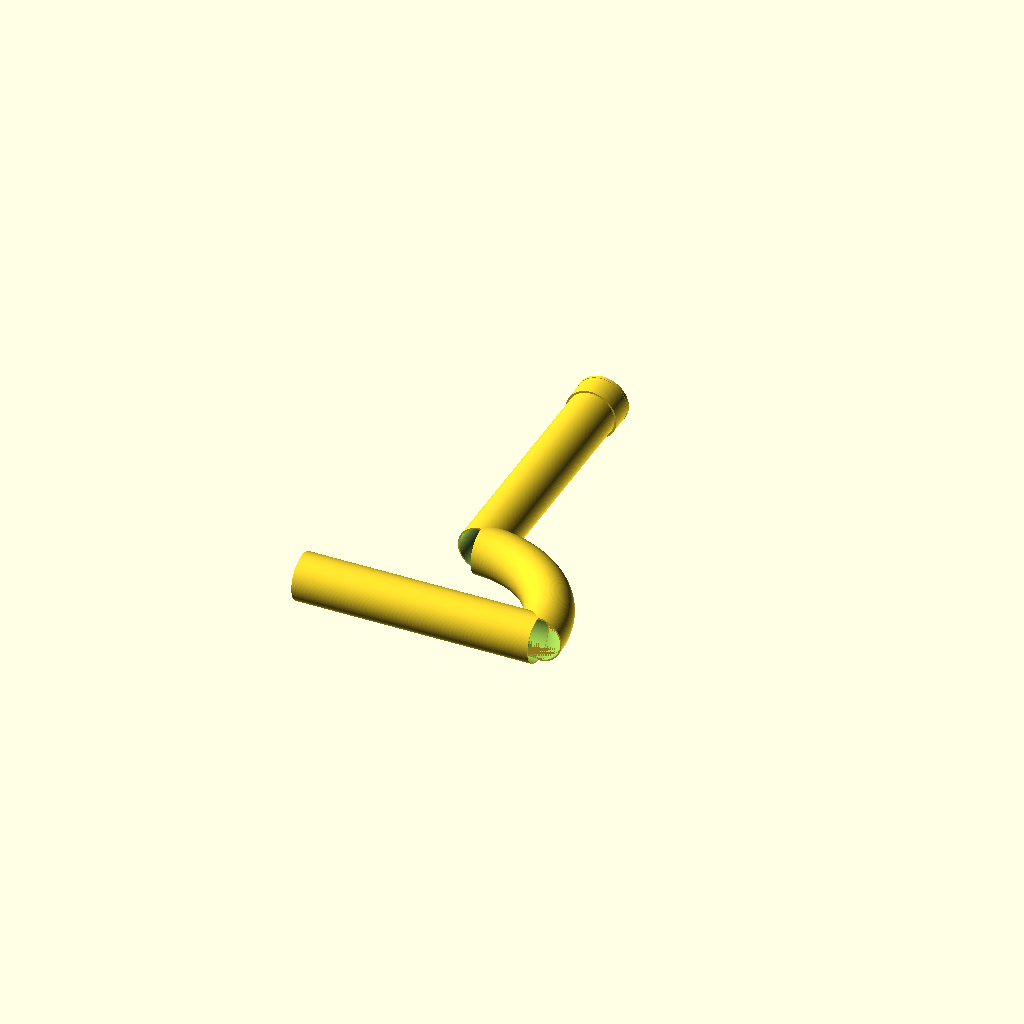
Cell 1: the model at its default parameters.
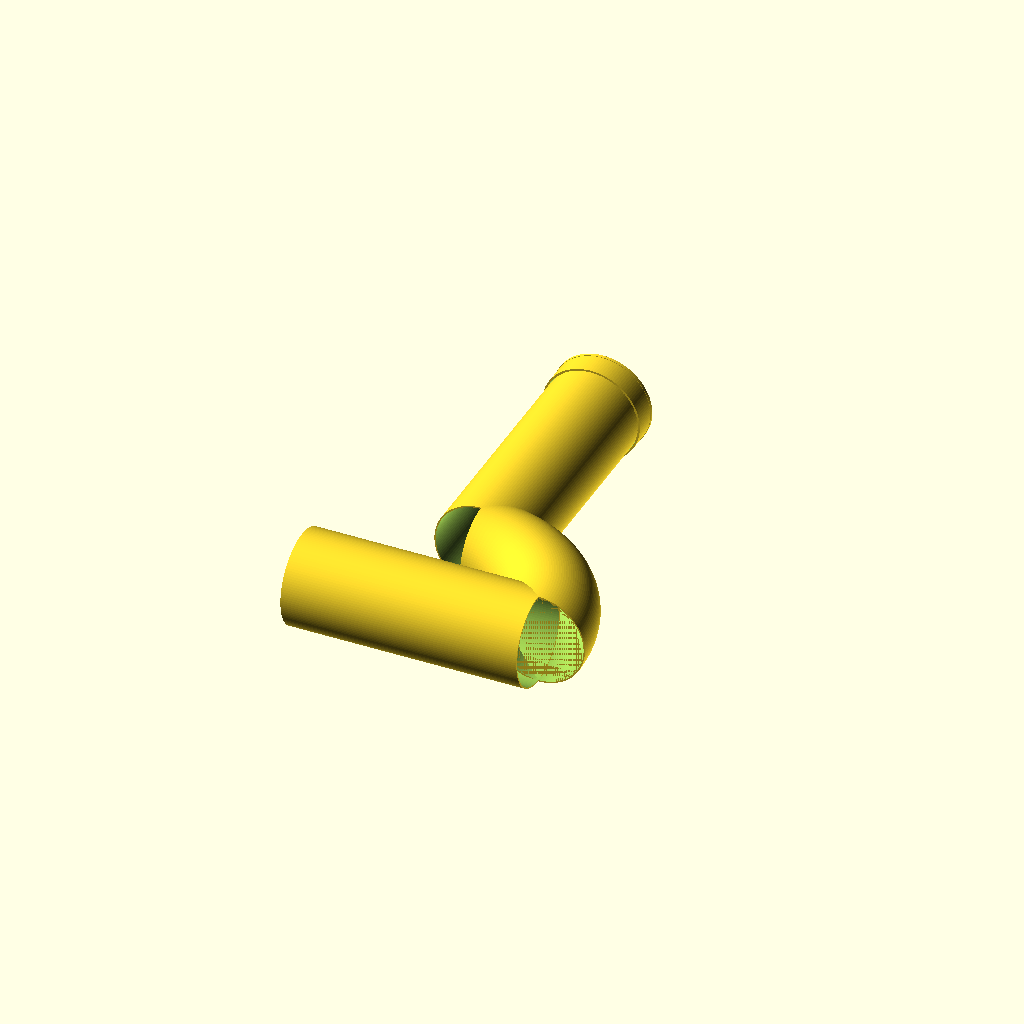
Cell 2: outer_diameter = 220 (everything else at default).
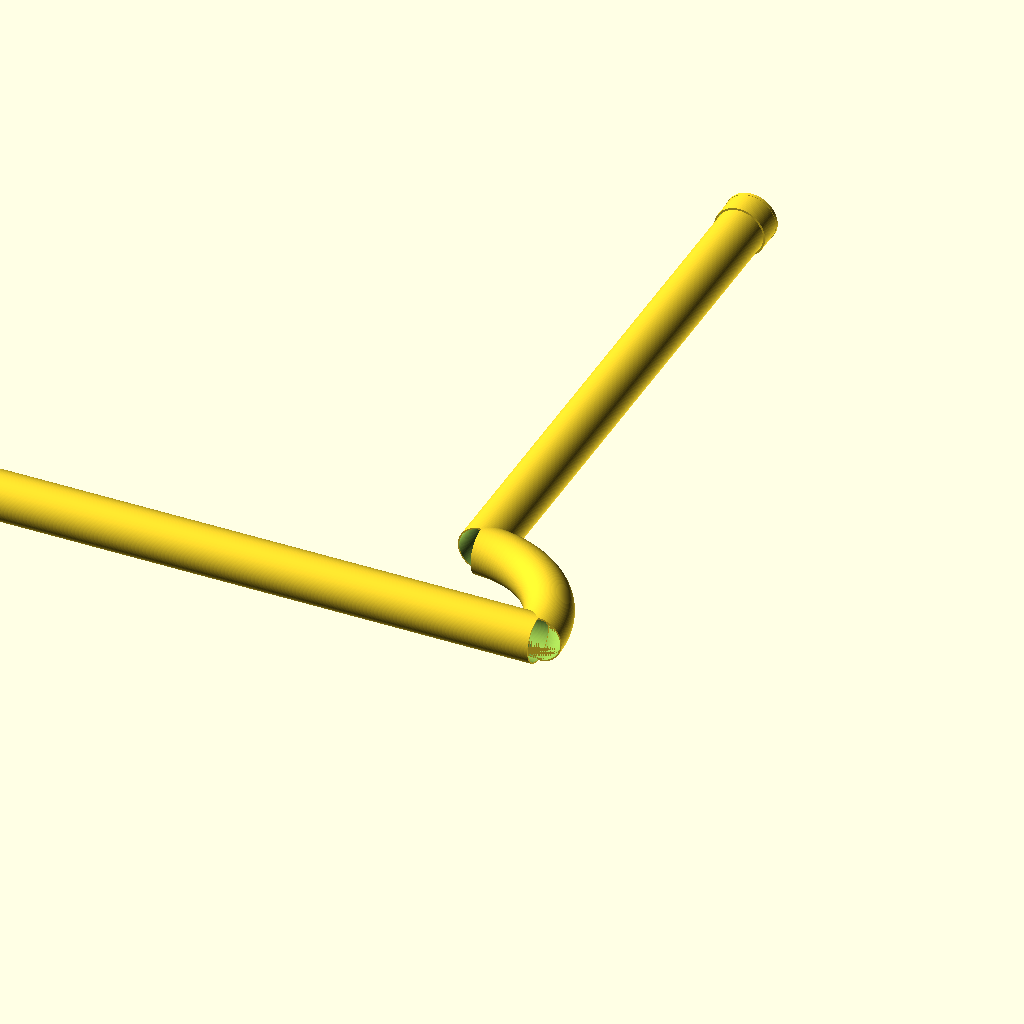
Cell 3 — length set to 3000, the other parameters unchanged.
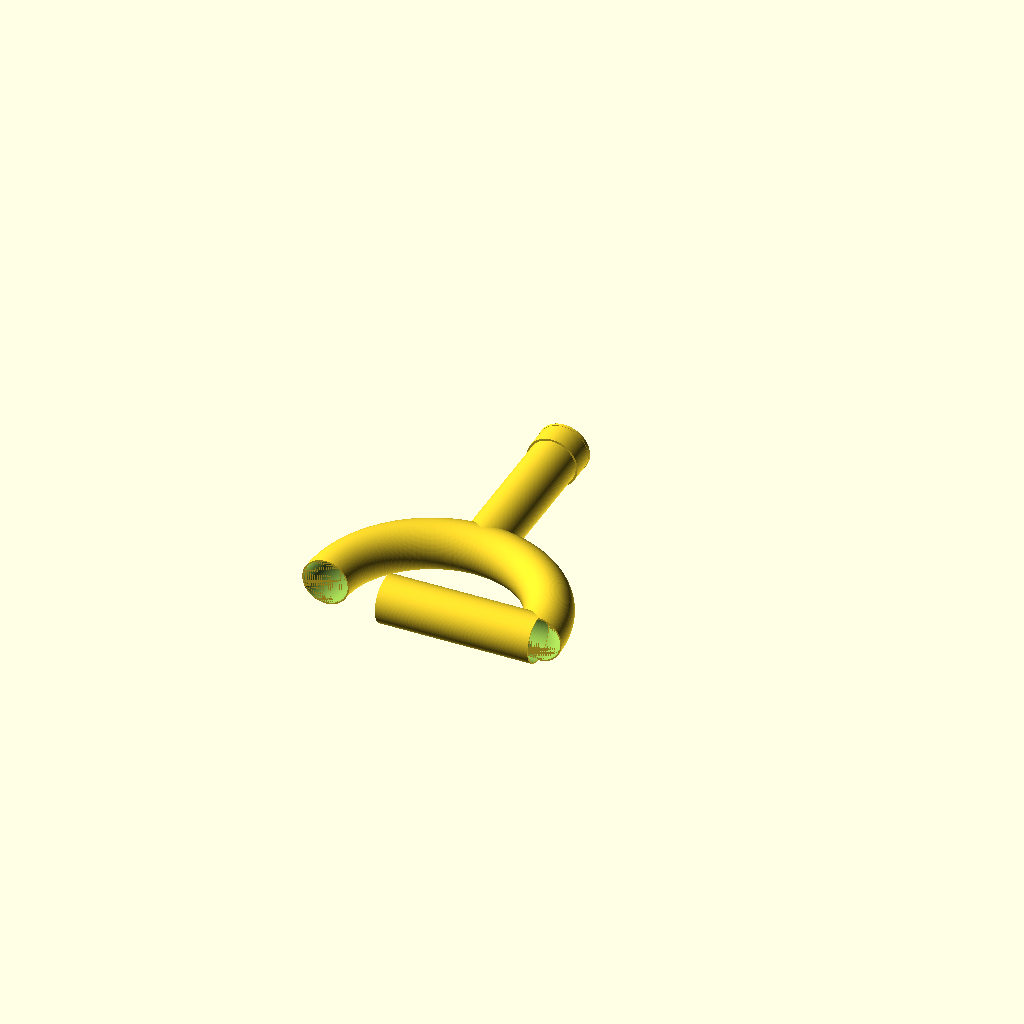
Cell 4: the same model with bend_angle = 180.
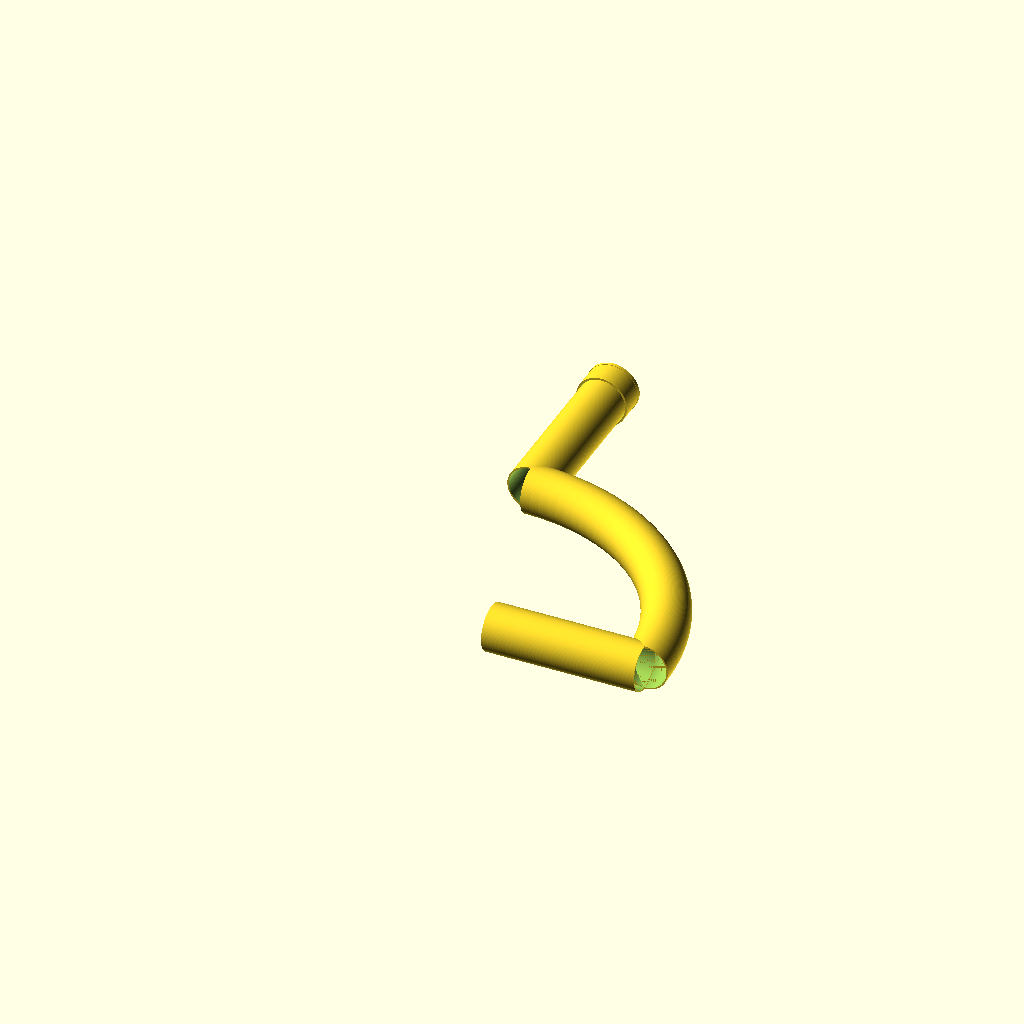
Cell 5: the same model with bend_radius = 500.
All cells are drawn from one camera (rotation 55°, 0°, 25°, orthographic, colour scheme Cornfield), so only the parameter changes between them.
Source of the model, results/nopscadlib/ablations/no_json_ir/scad/ht_pipe__HT_90_pipe_1500.scad:
// HT 90 Pipe (DN90) - 90° elbow with one socket/bell end
// Units: mm

$fn = 128;

// Parameters
outer_diameter      = 110;   // pipe OD
wall_thickness      = 3.2;   // wall thickness

length              = 1500;  // overall centerline length (arc + straights)

bend_angle          = 90;    // degrees
bend_radius         = 250;   // centerline radius of elbow (adjust if needed)

socket_length       = 60;    // bell/socket axial length
socket_od_increase  = 10;    // socket OD increase over pipe OD
socket_wall_extra   = 1.2;   // socket wall extra thickness over pipe wall
stop_ring_length    = 6;     // small external stop ring at socket end
stop_ring_increase  = 2;     // extra OD for stop ring

// Use 1–2mm overlap to guarantee solid connections
overlap = 1.5;

// Derived
pipe_od   = outer_diameter;
pipe_id   = pipe_od - 2*wall_thickness;

socket_od   = pipe_od + socket_od_increase;
socket_wall = wall_thickness + socket_wall_extra;
socket_id   = socket_od - 2*socket_wall;

arc_len = bend_radius * (bend_angle * PI / 180);
straight_total = max(0, length - arc_len);
straight_each  = straight_total / 2;

// Helpers
module hollow_cyl(h, od, id) {
    difference() {
        cylinder(h=h, d=od, center=false);
        translate([0,0,-overlap])
            cylinder(h=h + 2*overlap, d=id, center=false);
    }
}

module hollow_torus_sector(R, angle_deg, od, id) {
    // Sector centered at origin, lying in XY plane, swept around Z
    difference() {
        rotate_extrude(angle=angle_deg, convexity=10)
            translate([R, 0, 0]) circle(d=od);
        rotate_extrude(angle=angle_deg, convexity=10)
            translate([R, 0, 0]) circle(d=id);
    }
}

module ht90_pipe_1500() {
    union() {
        // --- Elbow (reference at origin) ---
        // 90° bend from +X to +Y
        hollow_torus_sector(R=bend_radius, angle_deg=bend_angle, od=pipe_od, id=pipe_id);

        // --- Inlet straight (tangent at elbow start, along +X) ---
        // Elbow start tangent point is at (bend_radius, 0, 0).
        // Place straight so its +X end overlaps into the elbow by 'overlap'.
        translate([bend_radius - (straight_each + overlap), 0, 0])
            rotate([0,90,0])
                hollow_cyl(h=straight_each + overlap, od=pipe_od, id=pipe_id);

        // --- Outlet straight (tangent at elbow end, along +Y) ---
        // FIX: ensure the straight actually intersects the elbow at y=bend_radius.
        // Cylinder axis is +Z before rotation; after rotate([-90,0,0]) it becomes +Y.
        // Therefore the base must start at y = bend_radius - overlap (not bend_radius - overlap with a Z-offset).
        translate([0, bend_radius - overlap, 0])
            rotate([-90,0,0])
                hollow_cyl(h=straight_each + overlap, od=pipe_od, id=pipe_id);

        // --- Socket/bell on outlet end (overlaps into outlet straight) ---
        // Outlet straight ends at y = bend_radius + straight_each.
        translate([0, bend_radius + straight_each - overlap, 0])
            rotate([-90,0,0])
                hollow_cyl(h=socket_length + overlap, od=socket_od, id=socket_id);

        // --- External stop ring at very end of socket (overlap into socket) ---
        // Socket ends at y = bend_radius + straight_each + socket_length.
        translate([0, bend_radius + straight_each + socket_length - stop_ring_length - overlap, 0])
            rotate([-90,0,0])
                cylinder(h=stop_ring_length + overlap,
                         d=socket_od + stop_ring_increase,
                         center=false);
    }
}

ht90_pipe_1500();
Parameter table extracted from the source (name, type, default, range or options):
outer_diameter: number, default 110
wall_thickness: number, default 3.2
length: number, default 1500
bend_angle: number, default 90
bend_radius: number, default 250
socket_length: number, default 60
socket_od_increase: number, default 10
socket_wall_extra: number, default 1.2
stop_ring_length: number, default 6
stop_ring_increase: number, default 2
overlap: number, default 1.5
